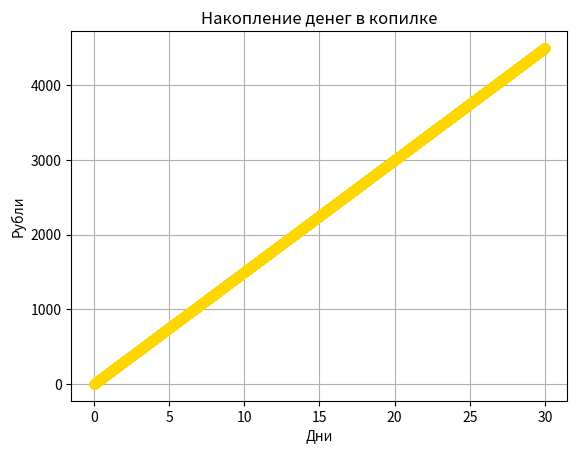

Write the Python code that produced this figure.
import matplotlib.pyplot as plt

# dS / dt = v

# 1. Параметры
S = 0          # Сумма в копилке (начальная)
v = 150        # Скорость пополнения (руб/день)
dt = 0.001         # Шаг времени (1 день)
days = 30      # Общий срок

# Списки для графика
history_S = [S]
history_t = [0]

# 2. Цикл накопления (Метод Эйлера)
t = 0
while t < days:
    # Сумма = Старая сумма + (Скорость * Шаг времени)
    S = S + v * dt
    t = t + dt
    
    history_S.append(S)
    history_t.append(t)

# 3. Вывод результата
print(f"Итого в копилке через {days} дней: {S} руб.")

# 4. График
plt.plot(history_t, history_S, marker='o', color='gold')
plt.title("Накопление денег в копилке")
plt.xlabel("Дни")
plt.ylabel("Рубли")
plt.grid(True)
plt.show()
